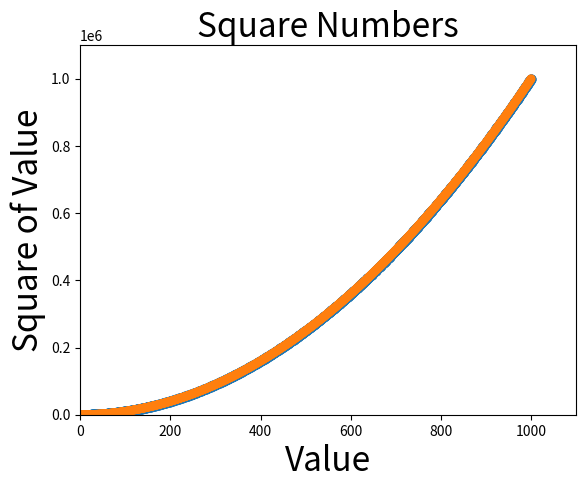

The script that saved this image:
import matplotlib.pyplot as plt
x_values =list(range(1,1001))
y_values =[x**2 for x in x_values]
plt.scatter(x_values,y_values,s=40)
plt.title("Square Numbers",fontsize=24)
plt.xlabel("Value",fontsize=24)
plt.ylabel("Square of Value",fontsize=24)

#Set size of tick labels.
#plt.tick_params(axis='both',which='major',labelsize=14)
plt.scatter(x_values, y_values, edgecolor='none', s=40)
plt.axis([0, 1100, 0, 1100000])
plt.show()
#page 330